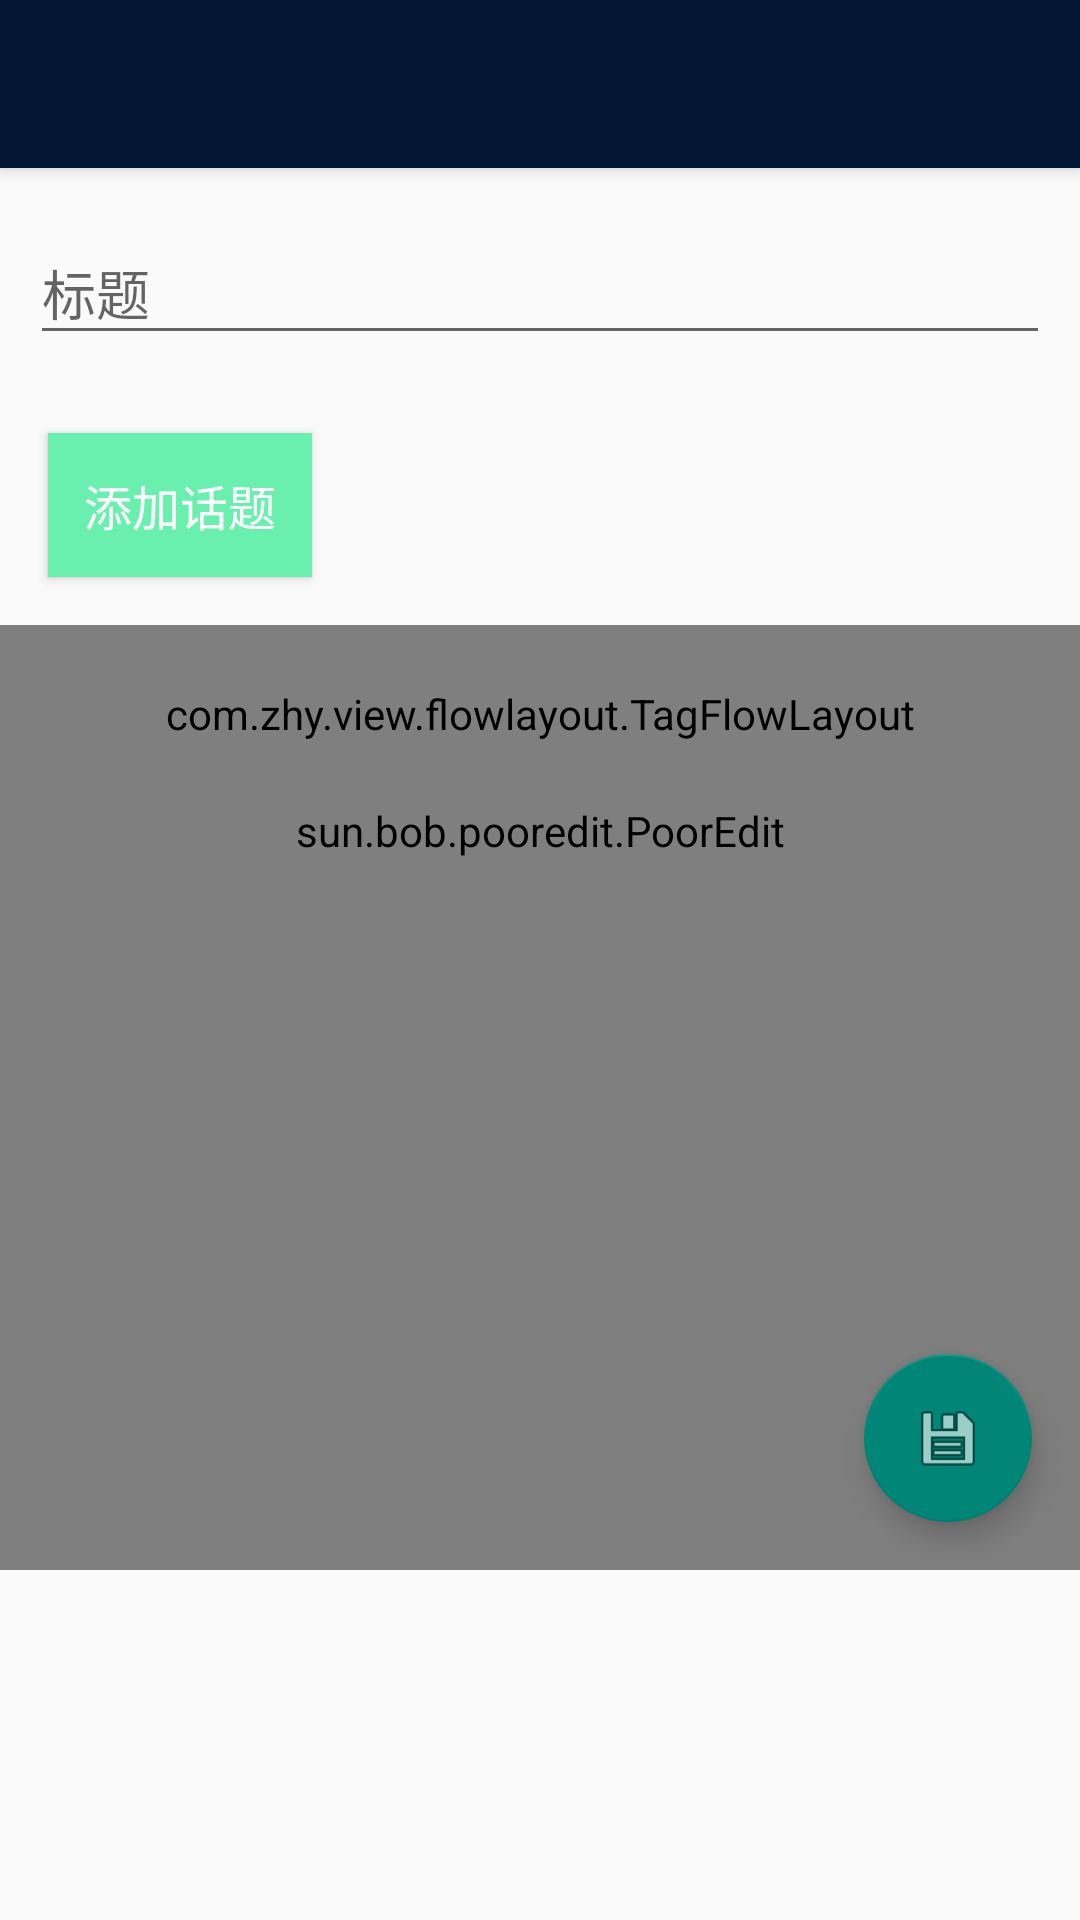

Write the Android layout XML for this screen, with the resource values it uses.
<!-- AndroidManifest.xml: application theme Wecenter -->
<!-- res/layout/activity_publish.xml -->
<?xml version="1.0" encoding="utf-8"?>
<layout xmlns:android="http://schemas.android.com/apk/res/android"
    xmlns:app="http://schemas.android.com/apk/res-auto"
    xmlns:zhy="http://schemas.android.com/apk/res-auto"
    xmlns:tools="http://schemas.android.com/tools"
    xmlns:bind="http://schemas.android.com/tools">
    <data>
        <variable name="attach" type="org.iflab.wecenterandroid.viewmodal.PublishViewModal"/>
    </data>
    <android.support.design.widget.CoordinatorLayout
        android:layout_width="match_parent"
        android:layout_height="match_parent" android:fitsSystemWindows="true"
        tools:context="org.iflab.wecenterandroid.view.activity.PublishActivity">

        <android.support.design.widget.AppBarLayout android:layout_height="wrap_content"
            android:layout_width="match_parent" android:theme="@style/Wecenter.AppBarOverlay">

            <android.support.v7.widget.Toolbar android:id="@+id/toolbar"
                android:layout_width="match_parent" android:layout_height="?attr/actionBarSize"
                android:background="?attr/colorPrimary" app:popupTheme="@style/Wecenter.PopupOverlay" />

        </android.support.design.widget.AppBarLayout>

        <android.support.v4.widget.NestedScrollView
            android:layout_width="match_parent"
            android:layout_height="match_parent"
            app:layout_behavior="@string/appbar_scrolling_view_behavior">

            <LinearLayout
                android:orientation="vertical"
                android:layout_width="match_parent"
                android:layout_height="match_parent"
                >

                <android.support.design.widget.TextInputLayout
                    android:layout_width="match_parent"
                    android:layout_height="wrap_content"
                    android:layout_margin="10dp">
                    <EditText
                        android:id="@+id/editTxt_title"
                        android:layout_width="match_parent"
                        android:layout_height="wrap_content"
                        android:focusable="true"
                        android:hint="标题" />
                </android.support.design.widget.TextInputLayout>

                <Button
                    android:id="@+id/btn_add_topic"
                    android:layout_width="wrap_content"
                    android:layout_height="wrap_content"
                    android:layout_gravity="bottom|start"
                    android:layout_margin="16dp"
                    android:background="@color/accent"
                    android:text="添加话题"
                    android:textColor="@color/white"
                    android:textSize="16sp"/>

                <com.zhy.view.flowlayout.TagFlowLayout
                    android:id="@+id/tagflowlayout"
                    zhy:max_select="-1"
                    android:layout_width="match_parent"
                    android:layout_height="wrap_content"
                    android:padding="20dp"/>

                <FrameLayout
                    android:id="@+id/fl_container"
                    android:layout_width="match_parent"
                    android:layout_height="match_parent"
                    >


                    <sun.bob.pooredit.PoorEdit
                        android:layout_width="match_parent"
                        android:layout_height="match_parent"
                        android:minHeight="256dp"
                        android:id="@+id/id_poor_edit"/>

                    <android.support.design.widget.FloatingActionButton
                        android:id="@+id/fab"
                        android:layout_width="wrap_content"
                        android:layout_height="wrap_content"
                        android:layout_gravity="bottom|end"
                        android:layout_margin="@dimen/fab_margin"
                        android:src="@android:drawable/ic_menu_save" />

                    
                        
                        
                        
                        
                        
                </FrameLayout>
            </LinearLayout>

        </android.support.v4.widget.NestedScrollView>
    </android.support.design.widget.CoordinatorLayout>
</layout>
<!-- resources referenced by this layout -->
<resources>
  <color name="accent">@color/primary</color>
  <color name="scrim">#99323232</color>
  <color name="white">#ffffff</color>
  <dimen name="fab_margin">16dp</dimen>
  <style name="Wecenter.AppBarOverlay" parent="ThemeOverlay.AppCompat.Dark.ActionBar" />
  <style name="Wecenter.PopupOverlay" parent="ThemeOverlay.AppCompat.Light" />
  <style name="Wecenter" parent="Theme.AppCompat.Light.NoActionBar">
          
          <item name="colorPrimary">@color/colorPrimary</item>
          <item name="colorPrimaryDark">@color/colorPrimaryDark</item>
          <item name="android:windowAllowEnterTransitionOverlap">true</item>
          <item name="android:windowAllowReturnTransitionOverlap">true</item>
          <item name="android:windowSharedElementsUseOverlay">false</item>
  
      </style>
  <color name="primary">#69F0AE</color>
  <color name="colorPrimary">#031634</color>
  <color name="colorPrimaryDark">#031634</color>
</resources>
